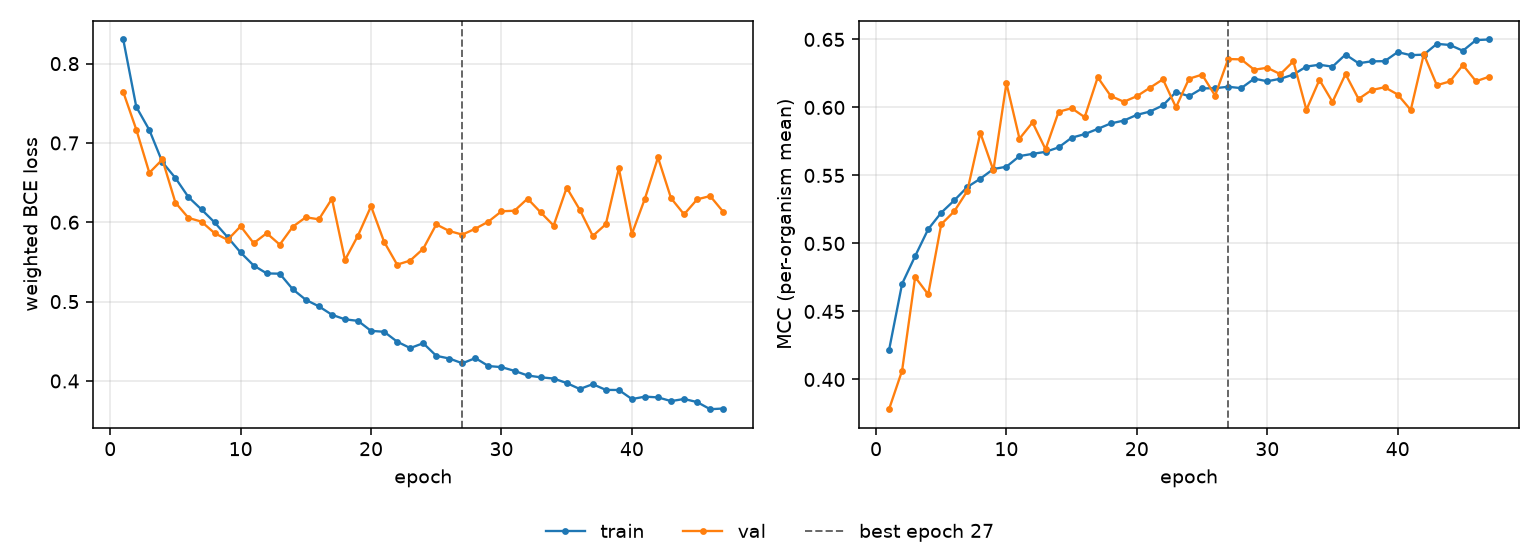

The table this chart was drawn from, first rows:
epoch, tr_loss, vl_loss, tr_mcc, vl_mcc, is_best
1, 0.8304, 0.7641, 0.4216, 0.3781, False
2, 0.7454, 0.7168, 0.4703, 0.4065, False
3, 0.7163, 0.6624, 0.4907, 0.4753, False
4, 0.6758, 0.6791, 0.5105, 0.4625, False
5, 0.6558, 0.6248, 0.5226, 0.5141, False
6, 0.6317, 0.6055, 0.5317, 0.5236, False
7, 0.6161, 0.6008, 0.5415, 0.5386, False
8, 0.5999, 0.5863, 0.5476, 0.5813, False
9, 0.5812, 0.5778, 0.5547, 0.5538, False
10, 0.5619, 0.5949, 0.5564, 0.6178, False
11, 0.5455, 0.5737, 0.5642, 0.577, False
12, 0.5355, 0.5862, 0.5659, 0.589, False
13, 0.5352, 0.5718, 0.5673, 0.5693, False
14, 0.5155, 0.5944, 0.5706, 0.5968, False
15, 0.5023, 0.6063, 0.5777, 0.5994, False
16, 0.494, 0.6037, 0.5804, 0.5928, False
17, 0.4834, 0.6297, 0.5842, 0.6221, False
18, 0.4777, 0.5525, 0.5883, 0.6084, False
19, 0.4757, 0.5833, 0.5903, 0.6042, False
20, 0.4631, 0.6202, 0.5945, 0.6083, False
21, 0.462, 0.5754, 0.5969, 0.6145, False
22, 0.4495, 0.5466, 0.6015, 0.6207, False
23, 0.4414, 0.5517, 0.6113, 0.6001, False
24, 0.4476, 0.5666, 0.6083, 0.6211, False
25, 0.4317, 0.5973, 0.614, 0.6241, False
26, 0.4283, 0.5889, 0.6142, 0.6087, False
27, 0.4223, 0.5844, 0.6152, 0.6356, True
28, 0.4288, 0.5919, 0.6142, 0.6353, False
29, 0.4188, 0.6009, 0.6211, 0.6277, False
30, 0.4174, 0.6138, 0.6192, 0.6292, False
31, 0.4127, 0.6146, 0.6211, 0.6245, False
32, 0.4069, 0.6298, 0.6242, 0.6339, False
33, 0.4046, 0.6126, 0.6301, 0.5982, False
34, 0.403, 0.5958, 0.6314, 0.6203, False
35, 0.3974, 0.6436, 0.63, 0.604, False
36, 0.3898, 0.6159, 0.6389, 0.6245, False
37, 0.3959, 0.5828, 0.6325, 0.6062, False
38, 0.3887, 0.5975, 0.6339, 0.6128, False
39, 0.3886, 0.668, 0.634, 0.6149, False
40, 0.3772, 0.5852, 0.6407, 0.6095, False
41, 0.3802, 0.6299, 0.6384, 0.5981, False
42, 0.3793, 0.6816, 0.6388, 0.6391, False
43, 0.3746, 0.6303, 0.6468, 0.6163, False
44, 0.3773, 0.61, 0.6459, 0.6191, False
45, 0.3734, 0.6288, 0.6417, 0.6312, False
46, 0.3644, 0.6331, 0.6495, 0.6193, False
47, 0.3652, 0.6132, 0.65, 0.6225, False
